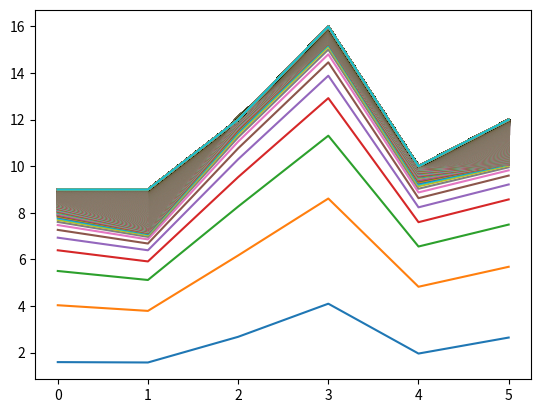

Recreate this plot in Python.
import numpy as np
import matplotlib.pyplot as plt
#y=2 * (x1) + (x2) + 3 
rate = 0.001
x_train = np.array([    [1, 2],    [2, 1],    [2, 3],    [3, 5],    [1, 3],    [4, 2],    [7, 3],    [4, 5],    [11, 3],    [8, 7]    ])
y_train = np.array([7, 8, 10, 14, 8, 13, 20, 16, 28, 26])
x_test  = np.array([    [1, 4],    [2, 2],    [2, 5],    [5, 3],    [1, 5],    [4, 1]    ])

a = np.random.normal()
b = np.random.normal()
c = np.random.normal()

def h(x):
    return a*x[0]+b*x[1]+c

for i in range(10000):
    sum_a=0
    sum_b=0
    sum_c=0
    for x, y in zip(x_train, y_train):
        sum_a = sum_a + rate*(y-h(x))*x[0]
        sum_b = sum_b + rate*(y-h(x))*x[1]
        sum_c = sum_c + rate*(y-h(x))
    a = a + sum_a
    b = b + sum_b
    c = c + sum_c
    plt.plot([h(xi) for xi in x_test])

print(a)
print(b)
print(c)

result=[h(xi) for xi in x_train]
print(result)

result=[h(xi) for xi in x_test]
print(result)

plt.show()